7-way image classification set "splits" from GitHub (madebynanditaaa/Bacterial-Classification); label vocabulary: Enterococcus faecalis, Enterococcus faecium, Escherichia coli, Listeria monocytogenes, Proteus, Pseudomonas aeruginosa, Staphylococcus aureus.

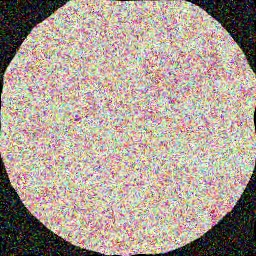
Label: Proteus

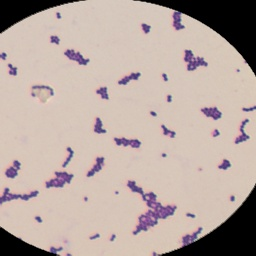
Label: Enterococcus faecium

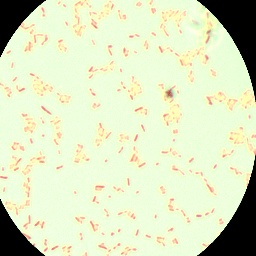
Label: Escherichia coli

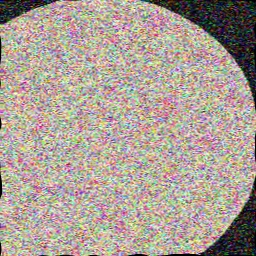
Label: Escherichia coli

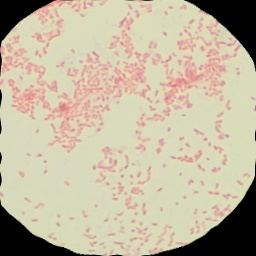
Label: Proteus

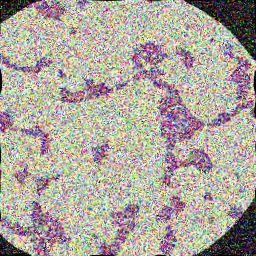
Label: Enterococcus faecalis
